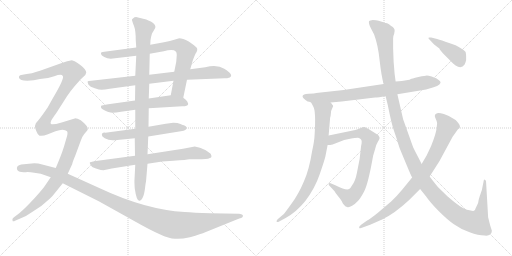
t = 0.00 s
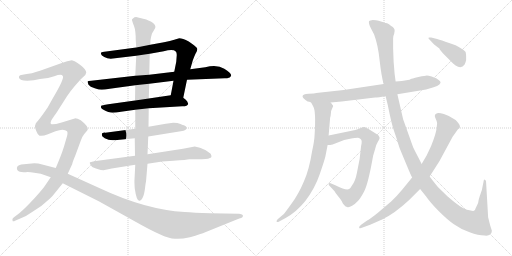
t = 2.66 s
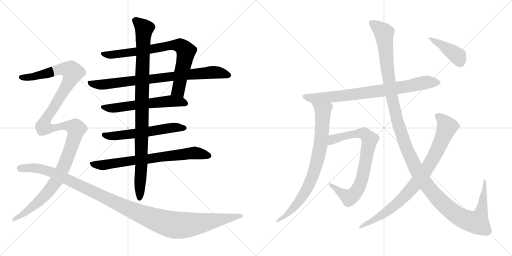
t = 5.32 s
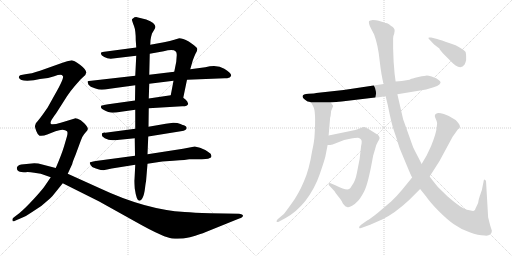
t = 7.97 s
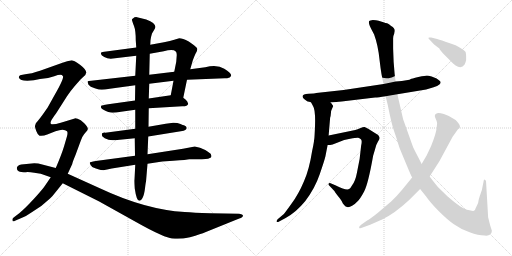
t = 10.63 s
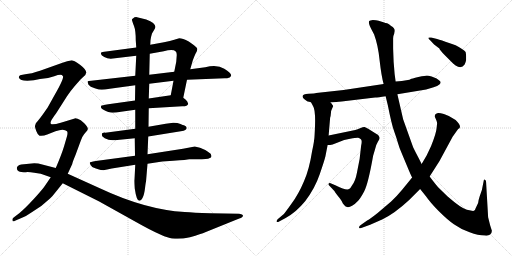
t = 13.29 s

The animated SVG that drew these frames (rendered in a browser with its animation timeline set to each time). Animation: 14 CSS @keyframes rules; one cycle of 13.29 s.

<svg version="1.1" viewBox="0 0 2048 1024" xmlns="http://www.w3.org/2000/svg">
  <g stroke="lightgray" stroke-dasharray="1,1" stroke-width="1" transform="scale(4, 4)">
    <line x1="0" y1="0" x2="256" y2="256"></line>
    <line x1="256" y1="0" x2="0" y2="256"></line>
    <line x1="128" y1="0" x2="128" y2="256"></line>
    <line x1="0" y1="128" x2="256" y2="128"></line>
    <line x1="256" y1="0" x2="512" y2="256"></line>
    <line x1="512" y1="0" x2="256" y2="256"></line>
    <line x1="384" y1="0" x2="384" y2="256"></line>
    <line x1="256" y1="128" x2="512" y2="128"></line>
  </g>
<g transform="scale(1, -1) translate(0, -850)">
   <style type="text/css">
    @keyframes keyframes0 {
      from {
       stroke: black;
       stroke-dashoffset: 787;
       stroke-width: 128;
       }
       72% {
       animation-timing-function: step-end;
       stroke: black;
       stroke-dashoffset: 0;
       stroke-width: 128;
       }
       to {
       stroke: black;
       stroke-width: 1024;
       }
       }
       #make-me-a-hanzi-animation-0 {
         animation: keyframes0 0.890462s both;
         animation-delay: 0.000000s;
         animation-timing-function: linear;
       }
    @keyframes keyframes1 {
      from {
       stroke: black;
       stroke-dashoffset: 818;
       stroke-width: 128;
       }
       73% {
       animation-timing-function: step-end;
       stroke: black;
       stroke-dashoffset: 0;
       stroke-width: 128;
       }
       to {
       stroke: black;
       stroke-width: 1024;
       }
       }
       #make-me-a-hanzi-animation-1 {
         animation: keyframes1 0.915690s both;
         animation-delay: 0.890462s;
         animation-timing-function: linear;
       }
    @keyframes keyframes2 {
      from {
       stroke: black;
       stroke-dashoffset: 588;
       stroke-width: 128;
       }
       66% {
       animation-timing-function: step-end;
       stroke: black;
       stroke-dashoffset: 0;
       stroke-width: 128;
       }
       to {
       stroke: black;
       stroke-width: 1024;
       }
       }
       #make-me-a-hanzi-animation-2 {
         animation: keyframes2 0.728516s both;
         animation-delay: 1.806152s;
         animation-timing-function: linear;
       }
    @keyframes keyframes3 {
      from {
       stroke: black;
       stroke-dashoffset: 579;
       stroke-width: 128;
       }
       65% {
       animation-timing-function: step-end;
       stroke: black;
       stroke-dashoffset: 0;
       stroke-width: 128;
       }
       to {
       stroke: black;
       stroke-width: 1024;
       }
       }
       #make-me-a-hanzi-animation-3 {
         animation: keyframes3 0.721191s both;
         animation-delay: 2.534668s;
         animation-timing-function: linear;
       }
    @keyframes keyframes4 {
      from {
       stroke: black;
       stroke-dashoffset: 733;
       stroke-width: 128;
       }
       70% {
       animation-timing-function: step-end;
       stroke: black;
       stroke-dashoffset: 0;
       stroke-width: 128;
       }
       to {
       stroke: black;
       stroke-width: 1024;
       }
       }
       #make-me-a-hanzi-animation-4 {
         animation: keyframes4 0.846517s both;
         animation-delay: 3.255859s;
         animation-timing-function: linear;
       }
    @keyframes keyframes5 {
      from {
       stroke: black;
       stroke-dashoffset: 986;
       stroke-width: 128;
       }
       76% {
       animation-timing-function: step-end;
       stroke: black;
       stroke-dashoffset: 0;
       stroke-width: 128;
       }
       to {
       stroke: black;
       stroke-width: 1024;
       }
       }
       #make-me-a-hanzi-animation-5 {
         animation: keyframes5 1.052409s both;
         animation-delay: 4.102376s;
         animation-timing-function: linear;
       }
    @keyframes keyframes6 {
      from {
       stroke: black;
       stroke-dashoffset: 1311;
       stroke-width: 128;
       }
       81% {
       animation-timing-function: step-end;
       stroke: black;
       stroke-dashoffset: 0;
       stroke-width: 128;
       }
       to {
       stroke: black;
       stroke-width: 1024;
       }
       }
       #make-me-a-hanzi-animation-6 {
         animation: keyframes6 1.316895s both;
         animation-delay: 5.154785s;
         animation-timing-function: linear;
       }
    @keyframes keyframes7 {
      from {
       stroke: black;
       stroke-dashoffset: 1187;
       stroke-width: 128;
       }
       79% {
       animation-timing-function: step-end;
       stroke: black;
       stroke-dashoffset: 0;
       stroke-width: 128;
       }
       to {
       stroke: black;
       stroke-width: 1024;
       }
       }
       #make-me-a-hanzi-animation-7 {
         animation: keyframes7 1.215983s both;
         animation-delay: 6.471680s;
         animation-timing-function: linear;
       }
    @keyframes keyframes8 {
      from {
       stroke: black;
       stroke-dashoffset: 795;
       stroke-width: 128;
       }
       72% {
       animation-timing-function: step-end;
       stroke: black;
       stroke-dashoffset: 0;
       stroke-width: 128;
       }
       to {
       stroke: black;
       stroke-width: 1024;
       }
       }
       #make-me-a-hanzi-animation-8 {
         animation: keyframes8 0.896973s both;
         animation-delay: 7.687663s;
         animation-timing-function: linear;
       }
    @keyframes keyframes9 {
      from {
       stroke: black;
       stroke-dashoffset: 803;
       stroke-width: 128;
       }
       72% {
       animation-timing-function: step-end;
       stroke: black;
       stroke-dashoffset: 0;
       stroke-width: 128;
       }
       to {
       stroke: black;
       stroke-width: 1024;
       }
       }
       #make-me-a-hanzi-animation-9 {
         animation: keyframes9 0.903483s both;
         animation-delay: 8.584636s;
         animation-timing-function: linear;
       }
    @keyframes keyframes10 {
      from {
       stroke: black;
       stroke-dashoffset: 784;
       stroke-width: 128;
       }
       72% {
       animation-timing-function: step-end;
       stroke: black;
       stroke-dashoffset: 0;
       stroke-width: 128;
       }
       to {
       stroke: black;
       stroke-width: 1024;
       }
       }
       #make-me-a-hanzi-animation-10 {
         animation: keyframes10 0.888021s both;
         animation-delay: 9.488119s;
         animation-timing-function: linear;
       }
    @keyframes keyframes11 {
      from {
       stroke: black;
       stroke-dashoffset: 1387;
       stroke-width: 128;
       }
       82% {
       animation-timing-function: step-end;
       stroke: black;
       stroke-dashoffset: 0;
       stroke-width: 128;
       }
       to {
       stroke: black;
       stroke-width: 1024;
       }
       }
       #make-me-a-hanzi-animation-11 {
         animation: keyframes11 1.378743s both;
         animation-delay: 10.376140s;
         animation-timing-function: linear;
       }
    @keyframes keyframes12 {
      from {
       stroke: black;
       stroke-dashoffset: 856;
       stroke-width: 128;
       }
       74% {
       animation-timing-function: step-end;
       stroke: black;
       stroke-dashoffset: 0;
       stroke-width: 128;
       }
       to {
       stroke: black;
       stroke-width: 1024;
       }
       }
       #make-me-a-hanzi-animation-12 {
         animation: keyframes12 0.946615s both;
         animation-delay: 11.754883s;
         animation-timing-function: linear;
       }
    @keyframes keyframes13 {
      from {
       stroke: black;
       stroke-dashoffset: 413;
       stroke-width: 128;
       }
       57% {
       animation-timing-function: step-end;
       stroke: black;
       stroke-dashoffset: 0;
       stroke-width: 128;
       }
       to {
       stroke: black;
       stroke-width: 1024;
       }
       }
       #make-me-a-hanzi-animation-13 {
         animation: keyframes13 0.586100s both;
         animation-delay: 12.701498s;
         animation-timing-function: linear;
       }
</style>
<path d="M 733.0 459.5 L 748.0 531.5 L 761.0 573.5 L 771.0 608.5 Q 775.0 620.5 782.0 635.5 Q 793.0 651.5 787.0 659.5 Q 781.0 666.5 755.0 684.5 Q 730.0 697.5 717.0 697.5 L 697.0 691.5 Q 682.0 686.5 656.0 681.5 L 601.0 671.5 L 545.0 660.5 L 425.0 644.5 Q 407.0 642.5 405.0 640.5 Q 403.0 638.5 404.0 634.5 Q 405.0 629.5 417.0 622.5 Q 429.0 615.5 443.0 615.5 L 545.0 627.5 L 599.0 635.5 L 655.0 645.5 Q 693.0 654.5 703.0 644.5 Q 707.0 641.5 707.0 630.5 L 705.0 603.5 L 697.0 563.5 L 694.0 527.5 L 683.0 469.5 C 677.0 440.5 727.0 430.5 733.0 459.5 Z" fill="lightgray"></path> 
<path d="M 748.0 531.5 L 899.0 537.5 Q 911.0 537.5 915.0 539.5 L 917.0 539.5 Q 939.0 550.5 897.0 575.5 Q 870.0 592.5 821.0 581.5 L 761.0 573.5 L 697.0 563.5 L 597.0 551.5 L 541.0 547.5 L 365.0 527.5 Q 353.0 526.5 351.0 525.5 Q 349.0 523.5 354.0 511.5 Q 360.0 503.5 379.0 497.5 Q 397.0 491.5 407.0 491.5 Q 417.0 491.5 439.0 495.5 L 541.0 509.5 L 597.0 515.5 L 694.0 527.5 L 748.0 531.5 Z" fill="lightgray"></path> 
<path d="M 595.0 417.5 L 729.0 425.5 Q 737.0 424.5 746.0 427.5 Q 756.0 431.5 751.0 439.5 Q 751.0 444.5 743.0 451.5 L 733.0 459.5 C 715.0 474.5 713.0 473.5 683.0 469.5 L 595.0 456.5 L 540.0 448.5 L 433.0 433.5 Q 406.0 428.5 405.0 427.5 Q 403.0 422.5 404.0 420.5 Q 405.0 417.5 412.0 412.5 Q 436.0 399.5 450.0 399.5 Q 463.0 399.5 484.0 403.5 L 541.0 411.5 L 595.0 417.5 Z" fill="lightgray"></path> 
<path d="M 736.0 349.5 Q 732.0 349.5 722.0 354.5 Q 711.0 359.5 693.0 359.5 L 663.0 355.5 L 594.0 343.5 L 541.0 335.5 L 421.0 319.5 Q 403.0 320.5 409.0 305.5 L 419.0 297.5 Q 434.0 289.5 450.0 289.5 Q 466.0 289.5 469.0 290.5 L 539.0 297.5 L 593.0 304.5 L 723.0 325.5 Q 737.0 326.5 741.0 330.5 Q 745.0 333.5 747.0 338.5 Q 747.0 344.5 736.0 349.5 Z" fill="lightgray"></path> 
<path d="M 540.0 227.5 L 383.0 206.5 Q 359.0 202.5 359.0 199.5 Q 359.0 195.5 364.0 188.5 Q 368.0 181.5 376.0 179.5 Q 383.0 177.5 393.0 173.5 Q 403.0 169.5 414.0 169.5 L 447.0 176.5 L 541.0 191.5 L 590.0 195.5 L 649.0 204.5 L 693.0 207.5 Q 749.0 211.5 757.0 213.5 L 787.0 213.5 Q 833.0 213.5 837.0 217.5 Q 851.0 219.5 843.0 234.5 Q 842.0 237.5 821.0 250.5 Q 800.0 262.5 779.0 264.5 L 732.0 255.5 L 590.0 233.5 L 540.0 227.5 Z" fill="lightgray"></path> 
<path d="M 594.0 343.5 L 595.0 417.5 L 595.0 456.5 L 597.0 515.5 L 597.0 551.5 L 599.0 635.5 L 601.0 671.5 L 602.0 689.5 Q 604.0 704.5 608.0 716.5 L 618.0 733.5 Q 633.0 754.5 585.0 772.5 L 548.0 781.5 Q 538.0 782.5 533.0 777.5 Q 526.0 773.5 528.0 769.5 Q 529.0 764.5 536.0 746.5 Q 543.0 728.5 543.0 689.5 L 545.0 660.5 L 545.0 627.5 L 541.0 547.5 L 541.0 509.5 L 540.0 448.5 L 541.0 411.5 L 541.0 335.5 L 539.0 297.5 L 540.0 227.5 L 541.0 191.5 L 538.0 132.5 Q 537.0 124.5 539.0 96.5 Q 546.0 47.5 557.0 47.5 Q 563.0 45.5 570.0 58.5 Q 577.0 71.5 580.0 97.5 Q 583.0 123.5 584.0 123.5 L 590.0 195.5 L 590.0 233.5 L 593.0 304.5 L 594.0 343.5 Z" fill="lightgray"></path> 
<path d="M 271.0 155.5 L 289.0 194.5 Q 289.0 199.5 302.0 230.5 L 323.0 287.5 Q 330.0 306.5 337.0 314.5 L 349.0 328.5 Q 357.0 337.5 337.0 357.5 L 323.0 369.5 Q 307.0 377.5 299.0 376.5 L 243.0 359.5 Q 209.0 349.5 203.0 355.5 Q 201.0 361.5 205.0 368.5 Q 208.0 375.5 224.0 396.5 L 268.0 465.5 Q 285.0 490.5 300.0 507.5 L 323.0 533.5 L 336.0 545.5 Q 343.0 550.5 345.0 560.5 Q 345.0 572.5 320.0 591.5 Q 294.0 609.5 283.0 608.5 Q 271.0 607.5 250.0 599.5 L 160.0 567.5 Q 125.0 555.5 101.0 553.5 L 85.0 550.5 Q 81.0 550.5 77.0 546.5 Q 75.0 541.5 76.0 539.5 Q 79.0 527.5 109.0 527.5 L 135.0 529.5 L 160.0 534.5 Q 187.0 534.5 217.0 545.5 Q 247.0 556.5 251.0 546.5 Q 260.0 539.5 209.0 453.5 L 190.0 419.5 L 171.0 392.5 Q 158.0 374.5 151.0 366.5 Q 143.0 358.5 143.0 356.5 L 140.0 346.5 Q 139.0 342.5 145.0 326.5 Q 151.0 310.5 158.0 307.5 Q 173.0 305.5 189.0 312.5 L 222.0 325.5 Q 238.0 331.5 250.0 331.5 Q 262.0 331.5 268.0 325.5 Q 272.0 321.5 268.0 305.5 L 256.0 264.5 Q 246.0 231.5 223.0 178.5 L 203.0 141.5 L 177.0 103.5 Q 167.0 89.5 135.0 54.5 Q 102.0 18.5 77.0 -2.5 L 56.0 -18.5 Q 50.0 -22.5 50.0 -25.5 Q 49.0 -28.5 51.0 -34.5 Q 55.0 -36.5 60.0 -32.5 L 88.0 -20.5 Q 106.0 -13.5 127.0 1.5 L 165.0 26.5 L 200.0 56.5 Q 207.0 62.5 222.0 81.5 L 251.0 117.5 L 271.0 155.5 Z" fill="lightgray"></path> 
<path d="M 956.0 -4.5 L 840.0 -2.5 Q 774.0 -0.5 739.0 2.5 Q 582.0 11.5 397.0 98.5 L 271.0 155.5 L 223.0 178.5 L 165.0 193.5 Q 155.0 197.5 137.0 197.5 L 85.0 192.5 Q 64.0 187.5 68.0 173.5 Q 71.0 159.5 103.0 161.5 Q 117.0 162.5 137.0 159.5 L 163.0 155.5 L 203.0 141.5 L 251.0 117.5 L 395.0 45.5 L 535.0 -32.5 Q 602.0 -70.5 639.0 -86.5 Q 676.0 -103.5 700.0 -104.5 Q 724.0 -106.5 760.0 -98.5 Q 806.0 -84.5 821.0 -78.5 L 957.0 -23.5 Q 975.0 -19.5 971.0 -9.5 Q 967.0 -5.5 956.0 -4.5 Z" fill="lightgray"></path> 
<path d="M 1230.5 444.0 Q 1236.5 444.0 1244.5 440.0 L 1322.5 440.0 L 1366.5 444.0 L 1500.5 460.0 Q 1512.5 460.0 1542.5 465.0 L 1589.5 473.0 L 1704.5 492.0 L 1734.5 501.0 Q 1750.5 505.0 1757.5 512.0 Q 1765.5 519.0 1760.5 525.0 Q 1755.5 530.0 1746.5 536.0 L 1726.5 544.0 Q 1712.5 548.0 1707.5 548.0 Q 1703.5 548.0 1673.5 542.0 Q 1644.5 535.0 1643.5 534.0 Q 1638.5 529.0 1582.5 524.0 L 1534.5 514.0 L 1374.5 490.0 L 1264.5 478.0 Q 1259.5 476.0 1234.5 475.0 Q 1210.5 473.0 1210.5 466.0 Q 1207.5 459.0 1230.5 444.0 Z" fill="lightgray"></path> 
<path d="M 1244.5 440.0 L 1252.5 425.0 Q 1264.5 407.0 1258.5 312.0 Q 1257.5 285.0 1248.5 246.0 Q 1236.5 170.0 1215.5 124.0 Q 1194.5 74.0 1166.5 36.0 Q 1138.5 -3.0 1135.5 -6.0 L 1110.5 -27.0 Q 1104.5 -34.0 1106.5 -37.0 Q 1109.5 -40.0 1116.5 -36.0 L 1142.5 -22.0 Q 1184.5 1.0 1220.5 45.0 Q 1259.5 96.0 1278.5 152.0 Q 1297.5 207.0 1301.5 224.0 L 1310.5 270.0 L 1314.5 308.0 L 1320.5 379.0 Q 1322.5 382.0 1323.5 396.0 Q 1324.5 410.0 1328.5 416.0 L 1332.5 425.0 Q 1333.5 427.0 1328.5 432.0 Q 1326.5 436.0 1322.5 440.0 C 1304.5 464.0 1230.5 466.0 1244.5 440.0 Z" fill="lightgray"></path> 
<path d="M 1310.5 270.0 L 1320.5 270.0 L 1330.5 272.0 L 1376.5 290.0 L 1400.5 295.0 Q 1427.5 300.0 1432.5 299.0 Q 1437.5 298.0 1443.5 293.0 Q 1449.5 288.0 1444.5 267.0 L 1438.5 214.0 L 1427.5 158.0 Q 1421.5 126.0 1408.5 109.0 Q 1401.5 96.0 1396.5 94.0 Q 1385.5 87.0 1343.5 108.0 L 1322.5 117.0 Q 1316.5 120.0 1314.5 115.0 Q 1312.5 110.0 1320.5 104.0 L 1337.5 86.0 Q 1338.5 83.0 1352.5 65.0 Q 1367.5 47.0 1368.5 42.0 Q 1370.5 37.0 1376.5 30.0 Q 1382.5 22.0 1388.5 22.0 Q 1395.5 19.0 1408.5 27.0 Q 1421.5 35.0 1430.5 45.0 Q 1440.5 54.0 1456.5 84.0 Q 1472.5 114.0 1492.5 227.0 L 1500.5 254.0 Q 1504.5 272.0 1511.5 283.0 Q 1518.5 293.0 1518.5 298.0 Q 1518.5 302.0 1512.5 310.0 L 1472.5 335.0 Q 1463.5 340.0 1458.5 342.0 Q 1453.5 343.0 1442.5 338.0 L 1430.5 333.0 Q 1423.5 330.0 1406.5 327.0 L 1314.5 308.0 C 1285.5 302.0 1280.5 268.0 1310.5 270.0 Z" fill="lightgray"></path> 
<path d="M 1542.5 465.0 L 1551.5 428.0 Q 1566.5 352.0 1576.5 325.0 Q 1586.5 297.0 1591.5 279.0 Q 1596.5 260.0 1608.5 233.0 L 1631.5 178.0 Q 1643.5 149.0 1648.5 140.0 L 1680.5 94.0 L 1704.5 64.0 Q 1719.5 42.0 1753.5 7.0 Q 1788.5 -28.0 1815.5 -47.0 Q 1843.5 -67.0 1878.5 -79.0 Q 1913.5 -92.0 1938.5 -92.0 Q 1953.5 -94.0 1960.5 -88.0 Q 1967.5 -82.0 1967.5 -73.0 L 1960.5 -51.0 L 1952.5 -19.0 L 1944.5 119.0 Q 1945.5 129.0 1939.5 131.0 Q 1937.5 133.0 1935.5 130.0 L 1927.5 90.0 L 1918.5 64.0 Q 1913.5 49.0 1912.5 38.0 L 1902.5 17.0 Q 1900.5 9.0 1895.5 7.0 Q 1891.5 5.0 1867.5 11.0 Q 1844.5 17.0 1790.5 64.0 L 1752.5 101.0 Q 1739.5 116.0 1718.5 144.0 L 1686.5 194.0 L 1675.5 216.0 Q 1661.5 242.0 1652.5 261.0 L 1612.5 373.0 L 1589.5 473.0 L 1582.5 524.0 L 1578.5 554.0 L 1574.5 603.0 L 1572.5 656.0 L 1572.5 697.0 Q 1571.5 704.0 1576.5 714.0 L 1578.5 726.0 Q 1579.5 738.0 1564.5 746.0 Q 1555.5 755.0 1548.5 757.0 Q 1542.5 758.0 1533.5 761.0 L 1514.5 767.0 Q 1504.5 770.0 1491.5 770.0 Q 1479.5 769.0 1476.5 766.0 Q 1472.5 757.0 1484.5 735.0 L 1496.5 712.0 Q 1512.5 669.0 1518.5 608.0 Q 1525.5 546.0 1534.5 514.0 L 1542.5 465.0 Z" fill="lightgray"></path> 
<path d="M 1648.5 140.0 L 1608.5 91.0 Q 1584.5 62.0 1564.5 44.0 L 1510.5 -2.0 Q 1481.5 -25.0 1468.5 -32.0 L 1444.5 -49.0 Q 1434.5 -56.0 1436.5 -61.0 Q 1438.5 -66.0 1450.5 -60.0 L 1480.5 -49.0 L 1528.5 -28.0 Q 1578.5 -4.0 1635.5 49.0 L 1680.5 94.0 L 1718.5 144.0 L 1757.5 205.0 L 1810.5 303.0 L 1832.5 334.0 Q 1839.5 337.0 1839.5 341.0 Q 1842.5 350.0 1822.5 370.0 Q 1796.5 388.0 1775.5 394.0 Q 1754.5 400.0 1748.5 397.0 Q 1734.5 392.0 1741.5 378.0 Q 1748.5 363.0 1748.5 358.0 L 1746.5 338.0 Q 1744.5 316.0 1724.5 266.0 L 1706.5 228.0 L 1686.5 194.0 L 1648.5 140.0 Z" fill="lightgray"></path> 
<path d="M 1748.5 694.0 L 1724.5 700.0 Q 1714.5 701.0 1713.5 699.0 Q 1712.5 697.0 1720.5 689.0 L 1736.5 672.0 L 1757.5 656.0 Q 1758.5 651.0 1778.5 630.0 L 1806.5 602.0 Q 1812.5 595.0 1822.5 588.0 Q 1845.5 573.0 1858.5 592.0 Q 1863.5 604.0 1864.5 610.0 L 1864.5 626.0 Q 1864.5 632.0 1862.5 642.0 Q 1856.5 651.0 1822.5 669.0 L 1796.5 678.0 Q 1764.5 690.0 1748.5 694.0 Z" fill="lightgray"></path> 
      <clipPath id="make-me-a-hanzi-clip-0">
      <path d="M 733.0 459.5 L 748.0 531.5 L 761.0 573.5 L 771.0 608.5 Q 775.0 620.5 782.0 635.5 Q 793.0 651.5 787.0 659.5 Q 781.0 666.5 755.0 684.5 Q 730.0 697.5 717.0 697.5 L 697.0 691.5 Q 682.0 686.5 656.0 681.5 L 601.0 671.5 L 545.0 660.5 L 425.0 644.5 Q 407.0 642.5 405.0 640.5 Q 403.0 638.5 404.0 634.5 Q 405.0 629.5 417.0 622.5 Q 429.0 615.5 443.0 615.5 L 545.0 627.5 L 599.0 635.5 L 655.0 645.5 Q 693.0 654.5 703.0 644.5 Q 707.0 641.5 707.0 630.5 L 705.0 603.5 L 697.0 563.5 L 694.0 527.5 L 683.0 469.5 C 677.0 440.5 727.0 430.5 733.0 459.5 Z" fill="lightgray"></path>
      </clipPath>
      <path clip-path="url(#make-me-a-hanzi-clip-0)" d="M 410.0 636.5 L 438.0 630.5 L 667.0 666.5 L 724.0 666.5 L 744.0 643.5 L 713.0 489.5 L 691.0 475.5 " fill="none" id="make-me-a-hanzi-animation-0" stroke-dasharray="659 1318" stroke-linecap="round"></path>

      <clipPath id="make-me-a-hanzi-clip-1">
      <path d="M 748.0 531.5 L 899.0 537.5 Q 911.0 537.5 915.0 539.5 L 917.0 539.5 Q 939.0 550.5 897.0 575.5 Q 870.0 592.5 821.0 581.5 L 761.0 573.5 L 697.0 563.5 L 597.0 551.5 L 541.0 547.5 L 365.0 527.5 Q 353.0 526.5 351.0 525.5 Q 349.0 523.5 354.0 511.5 Q 360.0 503.5 379.0 497.5 Q 397.0 491.5 407.0 491.5 Q 417.0 491.5 439.0 495.5 L 541.0 509.5 L 597.0 515.5 L 694.0 527.5 L 748.0 531.5 Z" fill="lightgray"></path>
      </clipPath>
      <path clip-path="url(#make-me-a-hanzi-clip-1)" d="M 359.0 519.5 L 410.0 511.5 L 850.0 561.5 L 899.0 556.5 L 916.0 548.5 " fill="none" id="make-me-a-hanzi-animation-1" stroke-dasharray="690 1380" stroke-linecap="round"></path>

      <clipPath id="make-me-a-hanzi-clip-2">
      <path d="M 595.0 417.5 L 729.0 425.5 Q 737.0 424.5 746.0 427.5 Q 756.0 431.5 751.0 439.5 Q 751.0 444.5 743.0 451.5 L 733.0 459.5 C 715.0 474.5 713.0 473.5 683.0 469.5 L 595.0 456.5 L 540.0 448.5 L 433.0 433.5 Q 406.0 428.5 405.0 427.5 Q 403.0 422.5 404.0 420.5 Q 405.0 417.5 412.0 412.5 Q 436.0 399.5 450.0 399.5 Q 463.0 399.5 484.0 403.5 L 541.0 411.5 L 595.0 417.5 Z" fill="lightgray"></path>
      </clipPath>
      <path clip-path="url(#make-me-a-hanzi-clip-2)" d="M 410.0 423.5 L 454.0 417.5 L 685.0 446.5 L 739.0 437.5 " fill="none" id="make-me-a-hanzi-animation-2" stroke-dasharray="460 920" stroke-linecap="round"></path>

      <clipPath id="make-me-a-hanzi-clip-3">
      <path d="M 736.0 349.5 Q 732.0 349.5 722.0 354.5 Q 711.0 359.5 693.0 359.5 L 663.0 355.5 L 594.0 343.5 L 541.0 335.5 L 421.0 319.5 Q 403.0 320.5 409.0 305.5 L 419.0 297.5 Q 434.0 289.5 450.0 289.5 Q 466.0 289.5 469.0 290.5 L 539.0 297.5 L 593.0 304.5 L 723.0 325.5 Q 737.0 326.5 741.0 330.5 Q 745.0 333.5 747.0 338.5 Q 747.0 344.5 736.0 349.5 Z" fill="lightgray"></path>
      </clipPath>
      <path clip-path="url(#make-me-a-hanzi-clip-3)" d="M 417.0 311.5 L 456.0 306.5 L 688.0 340.5 L 737.0 339.5 " fill="none" id="make-me-a-hanzi-animation-3" stroke-dasharray="451 902" stroke-linecap="round"></path>

      <clipPath id="make-me-a-hanzi-clip-4">
      <path d="M 540.0 227.5 L 383.0 206.5 Q 359.0 202.5 359.0 199.5 Q 359.0 195.5 364.0 188.5 Q 368.0 181.5 376.0 179.5 Q 383.0 177.5 393.0 173.5 Q 403.0 169.5 414.0 169.5 L 447.0 176.5 L 541.0 191.5 L 590.0 195.5 L 649.0 204.5 L 693.0 207.5 Q 749.0 211.5 757.0 213.5 L 787.0 213.5 Q 833.0 213.5 837.0 217.5 Q 851.0 219.5 843.0 234.5 Q 842.0 237.5 821.0 250.5 Q 800.0 262.5 779.0 264.5 L 732.0 255.5 L 590.0 233.5 L 540.0 227.5 Z" fill="lightgray"></path>
      </clipPath>
      <path clip-path="url(#make-me-a-hanzi-clip-4)" d="M 365.0 195.5 L 415.0 190.5 L 760.0 237.5 L 793.0 237.5 L 837.0 227.5 " fill="none" id="make-me-a-hanzi-animation-4" stroke-dasharray="605 1210" stroke-linecap="round"></path>

      <clipPath id="make-me-a-hanzi-clip-5">
      <path d="M 594.0 343.5 L 595.0 417.5 L 595.0 456.5 L 597.0 515.5 L 597.0 551.5 L 599.0 635.5 L 601.0 671.5 L 602.0 689.5 Q 604.0 704.5 608.0 716.5 L 618.0 733.5 Q 633.0 754.5 585.0 772.5 L 548.0 781.5 Q 538.0 782.5 533.0 777.5 Q 526.0 773.5 528.0 769.5 Q 529.0 764.5 536.0 746.5 Q 543.0 728.5 543.0 689.5 L 545.0 660.5 L 545.0 627.5 L 541.0 547.5 L 541.0 509.5 L 540.0 448.5 L 541.0 411.5 L 541.0 335.5 L 539.0 297.5 L 540.0 227.5 L 541.0 191.5 L 538.0 132.5 Q 537.0 124.5 539.0 96.5 Q 546.0 47.5 557.0 47.5 Q 563.0 45.5 570.0 58.5 Q 577.0 71.5 580.0 97.5 Q 583.0 123.5 584.0 123.5 L 590.0 195.5 L 590.0 233.5 L 593.0 304.5 L 594.0 343.5 Z" fill="lightgray"></path>
      </clipPath>
      <path clip-path="url(#make-me-a-hanzi-clip-5)" d="M 539.0 768.5 L 576.0 735.5 L 567.0 470.5 L 566.0 190.5 L 558.0 55.5 " fill="none" id="make-me-a-hanzi-animation-5" stroke-dasharray="858 1716" stroke-linecap="round"></path>

      <clipPath id="make-me-a-hanzi-clip-6">
      <path d="M 271.0 155.5 L 289.0 194.5 Q 289.0 199.5 302.0 230.5 L 323.0 287.5 Q 330.0 306.5 337.0 314.5 L 349.0 328.5 Q 357.0 337.5 337.0 357.5 L 323.0 369.5 Q 307.0 377.5 299.0 376.5 L 243.0 359.5 Q 209.0 349.5 203.0 355.5 Q 201.0 361.5 205.0 368.5 Q 208.0 375.5 224.0 396.5 L 268.0 465.5 Q 285.0 490.5 300.0 507.5 L 323.0 533.5 L 336.0 545.5 Q 343.0 550.5 345.0 560.5 Q 345.0 572.5 320.0 591.5 Q 294.0 609.5 283.0 608.5 Q 271.0 607.5 250.0 599.5 L 160.0 567.5 Q 125.0 555.5 101.0 553.5 L 85.0 550.5 Q 81.0 550.5 77.0 546.5 Q 75.0 541.5 76.0 539.5 Q 79.0 527.5 109.0 527.5 L 135.0 529.5 L 160.0 534.5 Q 187.0 534.5 217.0 545.5 Q 247.0 556.5 251.0 546.5 Q 260.0 539.5 209.0 453.5 L 190.0 419.5 L 171.0 392.5 Q 158.0 374.5 151.0 366.5 Q 143.0 358.5 143.0 356.5 L 140.0 346.5 Q 139.0 342.5 145.0 326.5 Q 151.0 310.5 158.0 307.5 Q 173.0 305.5 189.0 312.5 L 222.0 325.5 Q 238.0 331.5 250.0 331.5 Q 262.0 331.5 268.0 325.5 Q 272.0 321.5 268.0 305.5 L 256.0 264.5 Q 246.0 231.5 223.0 178.5 L 203.0 141.5 L 177.0 103.5 Q 167.0 89.5 135.0 54.5 Q 102.0 18.5 77.0 -2.5 L 56.0 -18.5 Q 50.0 -22.5 50.0 -25.5 Q 49.0 -28.5 51.0 -34.5 Q 55.0 -36.5 60.0 -32.5 L 88.0 -20.5 Q 106.0 -13.5 127.0 1.5 L 165.0 26.5 L 200.0 56.5 Q 207.0 62.5 222.0 81.5 L 251.0 117.5 L 271.0 155.5 Z" fill="lightgray"></path>
      </clipPath>
      <path clip-path="url(#make-me-a-hanzi-clip-6)" d="M 84.0 541.5 L 127.0 542.5 L 234.0 572.5 L 283.0 569.5 L 291.0 560.5 L 281.0 531.5 L 184.0 374.5 L 174.0 341.5 L 201.0 336.5 L 269.0 347.5 L 305.0 334.5 L 262.0 199.5 L 226.0 127.5 L 148.0 38.5 L 55.0 -29.5 " fill="none" id="make-me-a-hanzi-animation-6" stroke-dasharray="1183 2366" stroke-linecap="round"></path>

      <clipPath id="make-me-a-hanzi-clip-7">
      <path d="M 956.0 -4.5 L 840.0 -2.5 Q 774.0 -0.5 739.0 2.5 Q 582.0 11.5 397.0 98.5 L 271.0 155.5 L 223.0 178.5 L 165.0 193.5 Q 155.0 197.5 137.0 197.5 L 85.0 192.5 Q 64.0 187.5 68.0 173.5 Q 71.0 159.5 103.0 161.5 Q 117.0 162.5 137.0 159.5 L 163.0 155.5 L 203.0 141.5 L 251.0 117.5 L 395.0 45.5 L 535.0 -32.5 Q 602.0 -70.5 639.0 -86.5 Q 676.0 -103.5 700.0 -104.5 Q 724.0 -106.5 760.0 -98.5 Q 806.0 -84.5 821.0 -78.5 L 957.0 -23.5 Q 975.0 -19.5 971.0 -9.5 Q 967.0 -5.5 956.0 -4.5 Z" fill="lightgray"></path>
      </clipPath>
      <path clip-path="url(#make-me-a-hanzi-clip-7)" d="M 81.0 177.5 L 146.0 177.5 L 211.0 161.5 L 492.0 25.5 L 609.0 -23.5 L 693.0 -48.5 L 771.0 -46.5 L 962.0 -12.5 " fill="none" id="make-me-a-hanzi-animation-7" stroke-dasharray="1059 2118" stroke-linecap="round"></path>

      <clipPath id="make-me-a-hanzi-clip-8">
      <path d="M 1230.5 444.0 Q 1236.5 444.0 1244.5 440.0 L 1322.5 440.0 L 1366.5 444.0 L 1500.5 460.0 Q 1512.5 460.0 1542.5 465.0 L 1589.5 473.0 L 1704.5 492.0 L 1734.5 501.0 Q 1750.5 505.0 1757.5 512.0 Q 1765.5 519.0 1760.5 525.0 Q 1755.5 530.0 1746.5 536.0 L 1726.5 544.0 Q 1712.5 548.0 1707.5 548.0 Q 1703.5 548.0 1673.5 542.0 Q 1644.5 535.0 1643.5 534.0 Q 1638.5 529.0 1582.5 524.0 L 1534.5 514.0 L 1374.5 490.0 L 1264.5 478.0 Q 1259.5 476.0 1234.5 475.0 Q 1210.5 473.0 1210.5 466.0 Q 1207.5 459.0 1230.5 444.0 Z" fill="lightgray"></path>
      </clipPath>
      <path clip-path="url(#make-me-a-hanzi-clip-8)" d="M 1218.5 464.0 L 1252.5 457.0 L 1357.5 465.0 L 1529.5 488.0 L 1714.5 522.0 L 1751.5 520.0 " fill="none" id="make-me-a-hanzi-animation-8" stroke-dasharray="667 1334" stroke-linecap="round"></path>

      <clipPath id="make-me-a-hanzi-clip-9">
      <path d="M 1244.5 440.0 L 1252.5 425.0 Q 1264.5 407.0 1258.5 312.0 Q 1257.5 285.0 1248.5 246.0 Q 1236.5 170.0 1215.5 124.0 Q 1194.5 74.0 1166.5 36.0 Q 1138.5 -3.0 1135.5 -6.0 L 1110.5 -27.0 Q 1104.5 -34.0 1106.5 -37.0 Q 1109.5 -40.0 1116.5 -36.0 L 1142.5 -22.0 Q 1184.5 1.0 1220.5 45.0 Q 1259.5 96.0 1278.5 152.0 Q 1297.5 207.0 1301.5 224.0 L 1310.5 270.0 L 1314.5 308.0 L 1320.5 379.0 Q 1322.5 382.0 1323.5 396.0 Q 1324.5 410.0 1328.5 416.0 L 1332.5 425.0 Q 1333.5 427.0 1328.5 432.0 Q 1326.5 436.0 1322.5 440.0 C 1304.5 464.0 1230.5 466.0 1244.5 440.0 Z" fill="lightgray"></path>
      </clipPath>
      <path clip-path="url(#make-me-a-hanzi-clip-9)" d="M 1252.5 439.0 L 1291.5 407.0 L 1286.5 305.0 L 1259.5 170.0 L 1209.5 63.0 L 1144.5 -12.0 L 1111.5 -33.0 " fill="none" id="make-me-a-hanzi-animation-9" stroke-dasharray="675 1350" stroke-linecap="round"></path>

      <clipPath id="make-me-a-hanzi-clip-10">
      <path d="M 1310.5 270.0 L 1320.5 270.0 L 1330.5 272.0 L 1376.5 290.0 L 1400.5 295.0 Q 1427.5 300.0 1432.5 299.0 Q 1437.5 298.0 1443.5 293.0 Q 1449.5 288.0 1444.5 267.0 L 1438.5 214.0 L 1427.5 158.0 Q 1421.5 126.0 1408.5 109.0 Q 1401.5 96.0 1396.5 94.0 Q 1385.5 87.0 1343.5 108.0 L 1322.5 117.0 Q 1316.5 120.0 1314.5 115.0 Q 1312.5 110.0 1320.5 104.0 L 1337.5 86.0 Q 1338.5 83.0 1352.5 65.0 Q 1367.5 47.0 1368.5 42.0 Q 1370.5 37.0 1376.5 30.0 Q 1382.5 22.0 1388.5 22.0 Q 1395.5 19.0 1408.5 27.0 Q 1421.5 35.0 1430.5 45.0 Q 1440.5 54.0 1456.5 84.0 Q 1472.5 114.0 1492.5 227.0 L 1500.5 254.0 Q 1504.5 272.0 1511.5 283.0 Q 1518.5 293.0 1518.5 298.0 Q 1518.5 302.0 1512.5 310.0 L 1472.5 335.0 Q 1463.5 340.0 1458.5 342.0 Q 1453.5 343.0 1442.5 338.0 L 1430.5 333.0 Q 1423.5 330.0 1406.5 327.0 L 1314.5 308.0 C 1285.5 302.0 1280.5 268.0 1310.5 270.0 Z" fill="lightgray"></path>
      </clipPath>
      <path clip-path="url(#make-me-a-hanzi-clip-10)" d="M 1315.5 276.0 L 1341.5 296.0 L 1430.5 316.0 L 1455.5 316.0 L 1479.5 291.0 L 1448.5 134.0 L 1418.5 75.0 L 1393.5 61.0 L 1319.5 111.0 " fill="none" id="make-me-a-hanzi-animation-10" stroke-dasharray="656 1312" stroke-linecap="round"></path>

      <clipPath id="make-me-a-hanzi-clip-11">
      <path d="M 1542.5 465.0 L 1551.5 428.0 Q 1566.5 352.0 1576.5 325.0 Q 1586.5 297.0 1591.5 279.0 Q 1596.5 260.0 1608.5 233.0 L 1631.5 178.0 Q 1643.5 149.0 1648.5 140.0 L 1680.5 94.0 L 1704.5 64.0 Q 1719.5 42.0 1753.5 7.0 Q 1788.5 -28.0 1815.5 -47.0 Q 1843.5 -67.0 1878.5 -79.0 Q 1913.5 -92.0 1938.5 -92.0 Q 1953.5 -94.0 1960.5 -88.0 Q 1967.5 -82.0 1967.5 -73.0 L 1960.5 -51.0 L 1952.5 -19.0 L 1944.5 119.0 Q 1945.5 129.0 1939.5 131.0 Q 1937.5 133.0 1935.5 130.0 L 1927.5 90.0 L 1918.5 64.0 Q 1913.5 49.0 1912.5 38.0 L 1902.5 17.0 Q 1900.5 9.0 1895.5 7.0 Q 1891.5 5.0 1867.5 11.0 Q 1844.5 17.0 1790.5 64.0 L 1752.5 101.0 Q 1739.5 116.0 1718.5 144.0 L 1686.5 194.0 L 1675.5 216.0 Q 1661.5 242.0 1652.5 261.0 L 1612.5 373.0 L 1589.5 473.0 L 1582.5 524.0 L 1578.5 554.0 L 1574.5 603.0 L 1572.5 656.0 L 1572.5 697.0 Q 1571.5 704.0 1576.5 714.0 L 1578.5 726.0 Q 1579.5 738.0 1564.5 746.0 Q 1555.5 755.0 1548.5 757.0 Q 1542.5 758.0 1533.5 761.0 L 1514.5 767.0 Q 1504.5 770.0 1491.5 770.0 Q 1479.5 769.0 1476.5 766.0 Q 1472.5 757.0 1484.5 735.0 L 1496.5 712.0 Q 1512.5 669.0 1518.5 608.0 Q 1525.5 546.0 1534.5 514.0 L 1542.5 465.0 Z" fill="lightgray"></path>
      </clipPath>
      <path clip-path="url(#make-me-a-hanzi-clip-11)" d="M 1485.5 761.0 L 1535.5 718.0 L 1554.5 537.0 L 1584.5 385.0 L 1628.5 249.0 L 1692.5 128.0 L 1758.5 48.0 L 1814.5 -1.0 L 1852.5 -25.0 L 1901.5 -39.0 L 1908.5 -39.0 L 1925.5 3.0 L 1939.5 124.0 " fill="none" id="make-me-a-hanzi-animation-11" stroke-dasharray="1259 2518" stroke-linecap="round"></path>

      <clipPath id="make-me-a-hanzi-clip-12">
      <path d="M 1648.5 140.0 L 1608.5 91.0 Q 1584.5 62.0 1564.5 44.0 L 1510.5 -2.0 Q 1481.5 -25.0 1468.5 -32.0 L 1444.5 -49.0 Q 1434.5 -56.0 1436.5 -61.0 Q 1438.5 -66.0 1450.5 -60.0 L 1480.5 -49.0 L 1528.5 -28.0 Q 1578.5 -4.0 1635.5 49.0 L 1680.5 94.0 L 1718.5 144.0 L 1757.5 205.0 L 1810.5 303.0 L 1832.5 334.0 Q 1839.5 337.0 1839.5 341.0 Q 1842.5 350.0 1822.5 370.0 Q 1796.5 388.0 1775.5 394.0 Q 1754.5 400.0 1748.5 397.0 Q 1734.5 392.0 1741.5 378.0 Q 1748.5 363.0 1748.5 358.0 L 1746.5 338.0 Q 1744.5 316.0 1724.5 266.0 L 1706.5 228.0 L 1686.5 194.0 L 1648.5 140.0 Z" fill="lightgray"></path>
      </clipPath>
      <path clip-path="url(#make-me-a-hanzi-clip-12)" d="M 1750.5 385.0 L 1772.5 368.0 L 1788.5 343.0 L 1744.5 239.0 L 1692.5 154.0 L 1643.5 93.0 L 1579.5 28.0 L 1505.5 -24.0 L 1443.5 -57.0 " fill="none" id="make-me-a-hanzi-animation-12" stroke-dasharray="728 1456" stroke-linecap="round"></path>

      <clipPath id="make-me-a-hanzi-clip-13">
      <path d="M 1748.5 694.0 L 1724.5 700.0 Q 1714.5 701.0 1713.5 699.0 Q 1712.5 697.0 1720.5 689.0 L 1736.5 672.0 L 1757.5 656.0 Q 1758.5 651.0 1778.5 630.0 L 1806.5 602.0 Q 1812.5 595.0 1822.5 588.0 Q 1845.5 573.0 1858.5 592.0 Q 1863.5 604.0 1864.5 610.0 L 1864.5 626.0 Q 1864.5 632.0 1862.5 642.0 Q 1856.5 651.0 1822.5 669.0 L 1796.5 678.0 Q 1764.5 690.0 1748.5 694.0 Z" fill="lightgray"></path>
      </clipPath>
      <path clip-path="url(#make-me-a-hanzi-clip-13)" d="M 1719.5 696.0 L 1815.5 638.0 L 1830.5 625.0 L 1840.5 602.0 " fill="none" id="make-me-a-hanzi-animation-13" stroke-dasharray="285 570" stroke-linecap="round"></path>

</g>
</svg>
